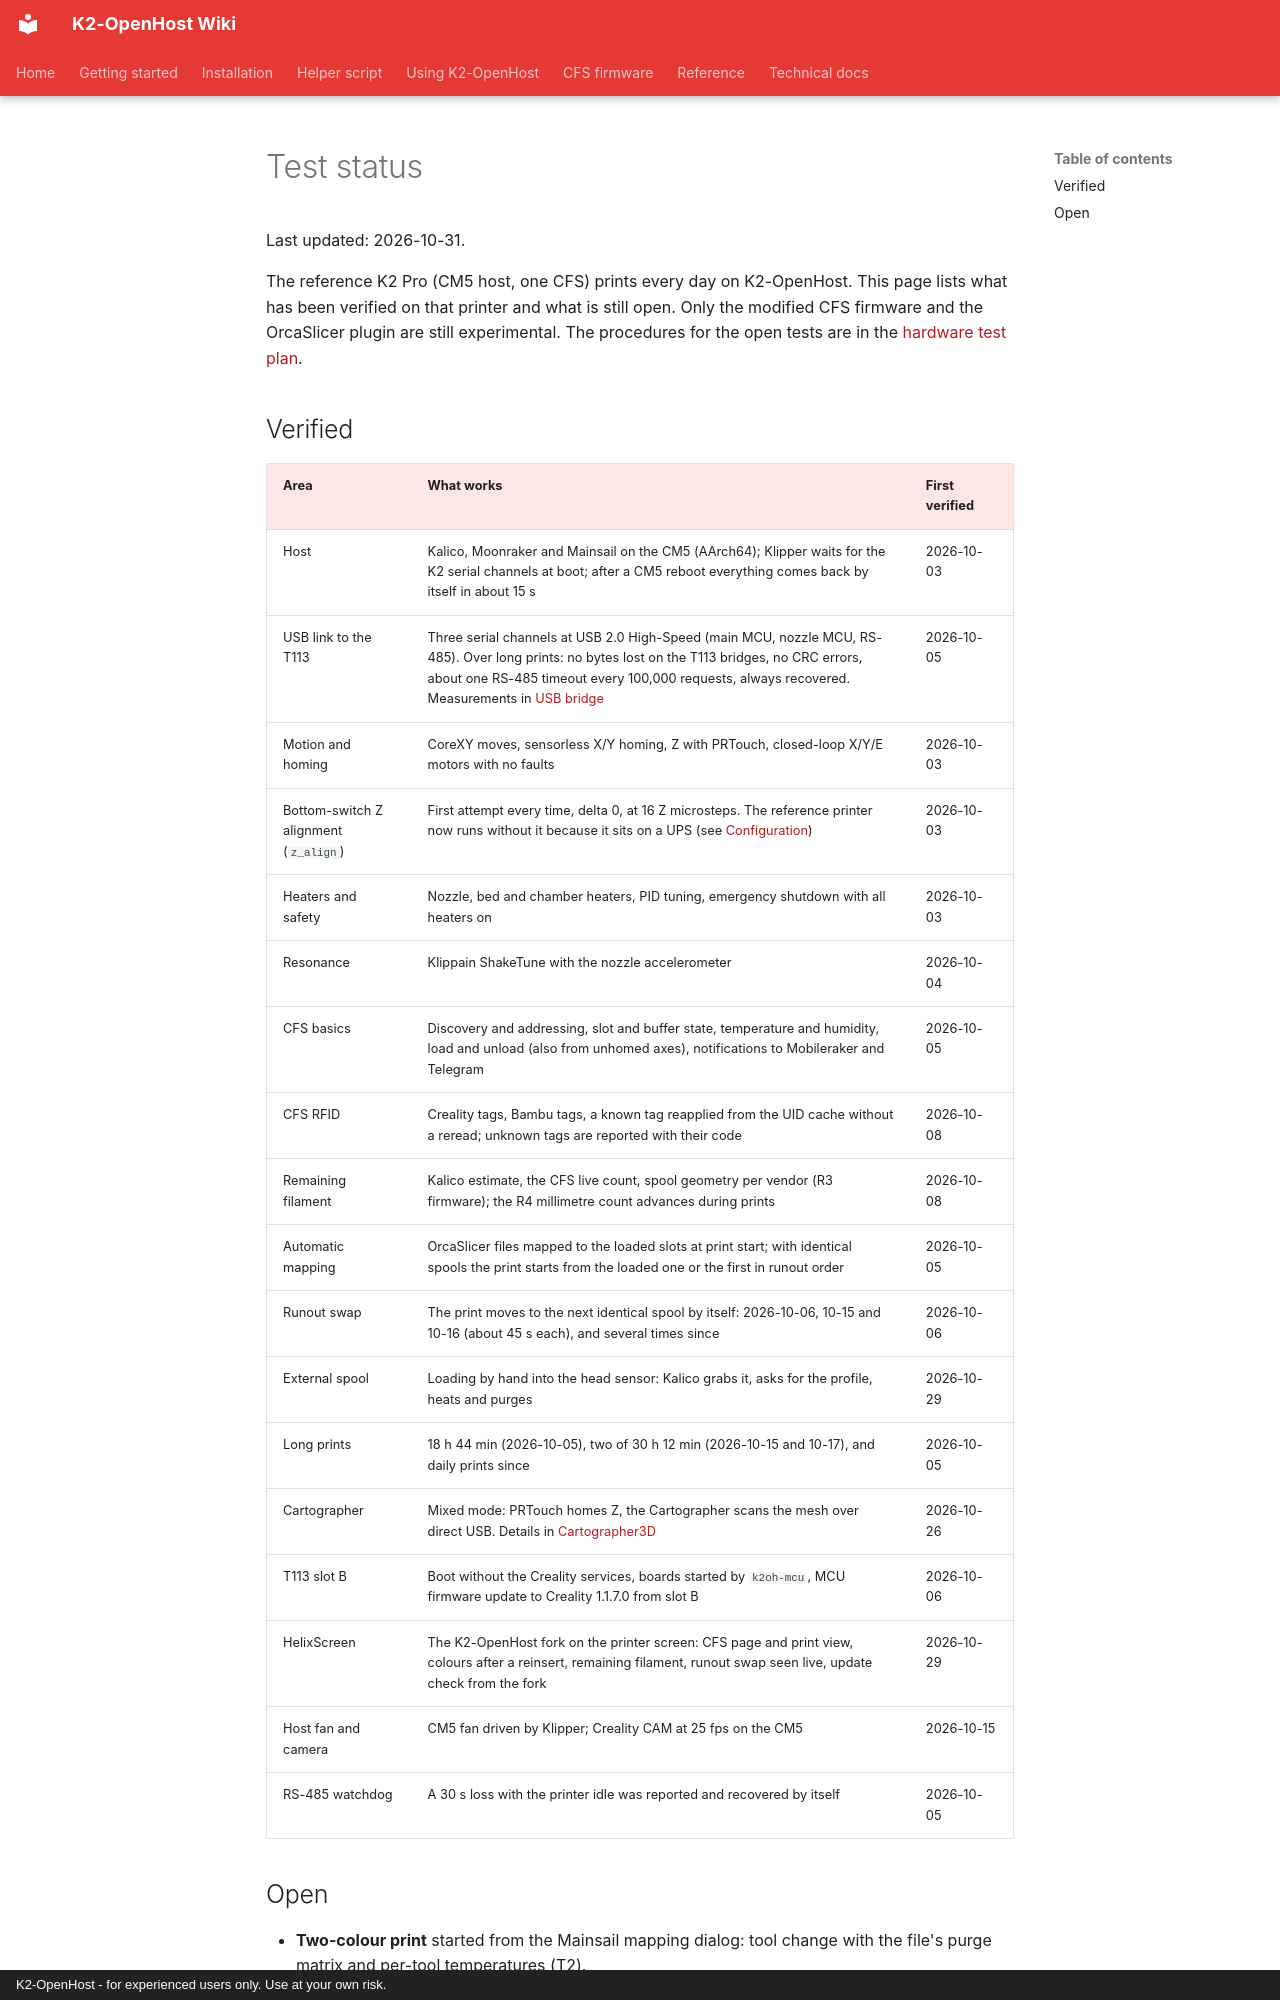

repository: MzTechnology97/K2-OpenHost · page: en/TEST_STATUS/index.html · generator: mkdocs · copyright: K2-OpenHost - for experienced users only. Use at your own risk.

# Test status

Last updated: 2026-10-31.

The reference K2 Pro (CM5 host, one CFS) prints every day on K2-OpenHost. This page lists what has been verified on that printer and what is still open. Only the modified CFS firmware and the OrcaSlicer plugin are still experimental. The procedures for the open tests are in the [hardware test plan](HARDWARE_TEST_PLAN.md).

## Verified

| Area | What works | First verified |
| --- | --- | --- |
| Host | Kalico, Moonraker and Mainsail on the CM5 (AArch64); Klipper waits for the K2 serial channels at boot; after a CM5 reboot everything comes back by itself in about 15 s | 2026-10-03 |
| USB link to the T113 | Three serial channels at USB 2.0 High-Speed (main MCU, nozzle MCU, RS-485). Over long prints: no bytes lost on the T113 bridges, no CRC errors, about one RS-485 timeout every 100,000 requests, always recovered. Measurements in [USB bridge](USB_BRIDGE.md) | 2026-10-05 |
| Motion and homing | CoreXY moves, sensorless X/Y homing, Z with PRTouch, closed-loop X/Y/E motors with no faults | 2026-10-03 |
| Bottom-switch Z alignment (`z_align`) | First attempt every time, delta 0, at 16 Z microsteps. The reference printer now runs without it because it sits on a UPS (see [Configuration](reference/configuration.md)) | 2026-10-03 |
| Heaters and safety | Nozzle, bed and chamber heaters, PID tuning, emergency shutdown with all heaters on | 2026-10-03 |
| Resonance | Klippain ShakeTune with the nozzle accelerometer | 2026-10-04 |
| CFS basics | Discovery and addressing, slot and buffer state, temperature and humidity, load and unload (also from unhomed axes), notifications to Mobileraker and Telegram | 2026-10-05 |
| CFS RFID | Creality tags, Bambu tags, a known tag reapplied from the UID cache without a reread; unknown tags are reported with their code | 2026-10-08 |
| Remaining filament | Kalico estimate, the CFS live count, spool geometry per vendor (R3 firmware); the R4 millimetre count advances during prints | 2026-10-08 |
| Automatic mapping | OrcaSlicer files mapped to the loaded slots at print start; with identical spools the print starts from the loaded one or the first in runout order | 2026-10-05 |
| Runout swap | The print moves to the next identical spool by itself: 2026-10-06, 10-15 and 10-16 (about 45 s each), and several times since | 2026-10-06 |
| External spool | Loading by hand into the head sensor: Kalico grabs it, asks for the profile, heats and purges | 2026-10-29 |
| Long prints | 18 h 44 min (2026-10-05), two of 30 h 12 min (2026-10-15 and 10-17), and daily prints since | 2026-10-05 |
| Cartographer | Mixed mode: PRTouch homes Z, the Cartographer scans the mesh over direct USB. Details in [Cartographer3D](CARTOGRAPHER.md) | 2026-10-26 |
| T113 slot B | Boot without the Creality services, boards started by `k2oh-mcu`, MCU firmware update to Creality 1.1.7.0 from slot B | 2026-10-06 |
| HelixScreen | The K2-OpenHost fork on the printer screen: CFS page and print view, colours after a reinsert, remaining filament, runout swap seen live, update check from the fork | 2026-10-29 |
| Host fan and camera | CM5 fan driven by Klipper; Creality CAM at 25 fps on the CM5 | 2026-10-15 |
| RS-485 watchdog | A 30 s loss with the printer idle was reported and recovered by itself | 2026-10-05 |
